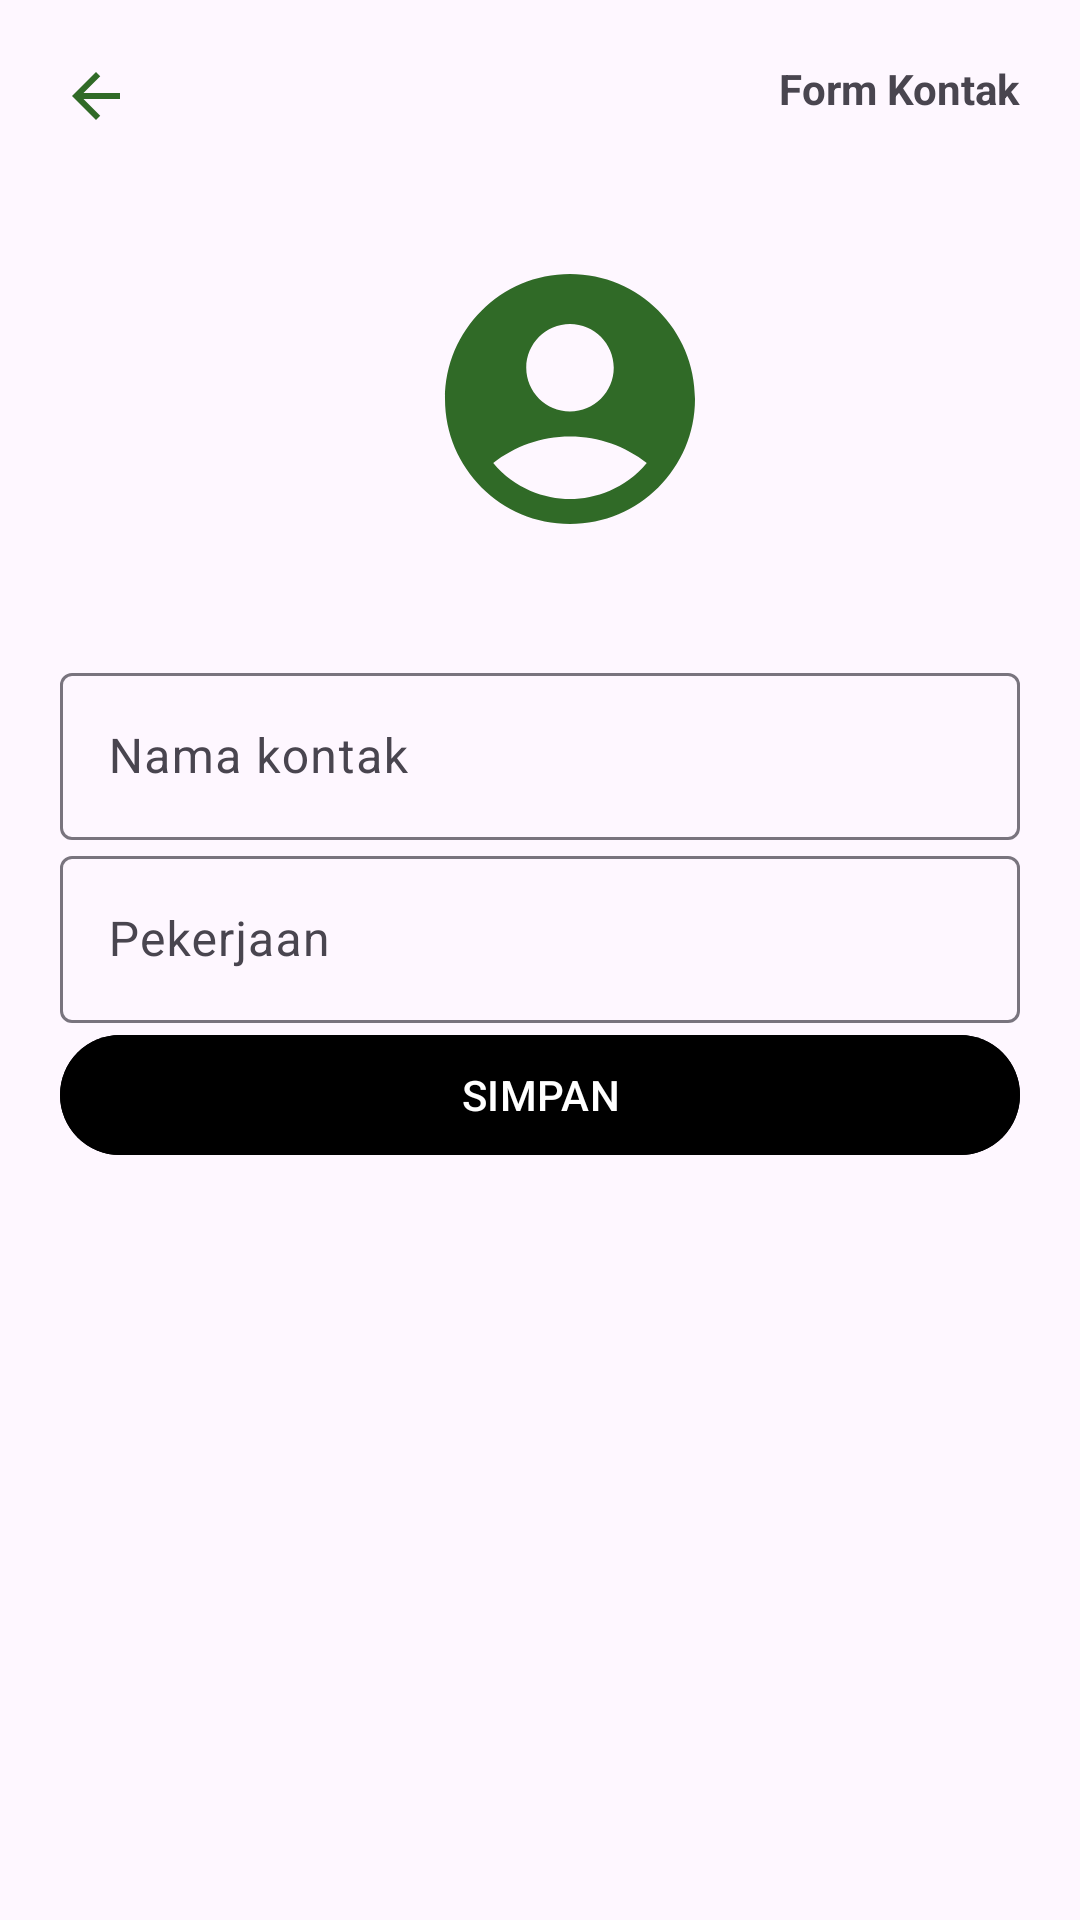

Android layout source for this screen:
<!-- AndroidManifest.xml: application theme Theme.EnigmacampApp -->
<!-- res/layout/fragment_form_contact.xml -->
<?xml version="1.0" encoding="utf-8"?>
<androidx.constraintlayout.widget.ConstraintLayout xmlns:android="http://schemas.android.com/apk/res/android"
    xmlns:app="http://schemas.android.com/apk/res-auto"
    xmlns:tools="http://schemas.android.com/tools"
    android:id="@+id/frameLayout11"
    android:layout_width="match_parent"
    android:layout_height="match_parent"
    tools:context=".presentation.home.screen.FormContactFragment">

    <ImageView
        android:id="@+id/back_to_contact_list"
        android:layout_width="wrap_content"
        android:layout_height="wrap_content"
        app:layout_constraintStart_toStartOf="parent"
        app:layout_constraintTop_toTopOf="parent"
        android:background="@drawable/ic_back_menu"
        android:layout_marginTop="20dp"
        android:layout_marginStart="20dp"
        android:contentDescription="Back Menu Icon"/>

    <TextView
        android:id="@+id/tv_form_contact"
        android:layout_width="wrap_content"
        android:layout_height="wrap_content"
        android:text="Form Kontak"
        android:textSize="14sp"
        android:textStyle="bold"
        android:layout_marginTop="20dp"
        android:layout_marginEnd="20dp"
        app:layout_constraintEnd_toEndOf="parent"
        app:layout_constraintTop_toTopOf="parent" />

    <ImageView
        android:id="@+id/iv_contact_image"
        android:layout_width="100dp"
        android:layout_height="100dp"
        app:layout_constraintStart_toStartOf="parent"
        app:layout_constraintEnd_toEndOf="parent"
        app:layout_constraintTop_toTopOf="parent"
        android:background="@drawable/ic_account_circle_contact"
        android:layout_marginTop="83dp"
        android:layout_marginStart="20dp"
        android:contentDescription="Back Menu Icon"/>

    <com.google.android.material.textfield.TextInputLayout
        android:id="@+id/te_contact_name_field"
        android:layout_width="match_parent"
        android:layout_height="wrap_content"
        app:layout_constraintStart_toStartOf="parent"
        app:layout_constraintEnd_toEndOf="parent"
        android:layout_marginStart="20dp"
        android:layout_marginEnd="20dp"
        android:layout_marginTop="36dp"
        android:hint="Nama kontak"
        app:layout_constraintTop_toBottomOf="@id/iv_contact_image">

        <com.google.android.material.textfield.TextInputEditText
            android:id="@+id/te_contact_name"
            android:layout_width="match_parent"
            android:layout_height="wrap_content"/>
    </com.google.android.material.textfield.TextInputLayout>

    <com.google.android.material.textfield.TextInputLayout
        android:id="@+id/te_contact_job_field"
        android:layout_width="match_parent"
        android:layout_height="wrap_content"
        app:layout_constraintStart_toStartOf="parent"
        app:layout_constraintEnd_toEndOf="parent"
        android:layout_marginStart="20dp"
        android:layout_marginEnd="20dp"
        android:hint="Pekerjaan"
        app:layout_constraintTop_toBottomOf="@id/te_contact_name_field">

        <com.google.android.material.textfield.TextInputEditText
            android:id="@+id/te_contact_job"
            android:layout_width="match_parent"
            android:layout_height="wrap_content"/>
    </com.google.android.material.textfield.TextInputLayout>

    <com.google.android.material.button.MaterialButton
        android:id="@+id/btn_save"
        android:layout_width="match_parent"
        android:layout_height="wrap_content"
        android:backgroundTint="@color/black"
        app:layout_constraintStart_toStartOf="parent"
        app:layout_constraintEnd_toEndOf="parent"
        android:layout_marginStart="20dp"
        android:layout_marginEnd="20dp"
        android:text="SIMPAN"
        android:textColor="@color/white"
        app:layout_constraintTop_toBottomOf="@id/te_contact_job_field"/>

</androidx.constraintlayout.widget.ConstraintLayout>
<!-- resources referenced by this layout -->
<resources>
  <color name="black">#FF000000</color>
  <color name="white">#FFFFFFFF</color>
  <!-- drawable ic_account_circle_contact (drawable) -->
  <vector xmlns:android="http://schemas.android.com/apk/res/android" android:height="24dp" android:tint="#306A27" android:viewportHeight="24" android:viewportWidth="24" android:width="24dp">
        
      <path android:fillColor="@android:color/white" android:pathData="M12,2C6.48,2 2,6.48 2,12s4.48,10 10,10s10,-4.48 10,-10S17.52,2 12,2zM12,6c1.93,0 3.5,1.57 3.5,3.5S13.93,13 12,13s-3.5,-1.57 -3.5,-3.5S10.07,6 12,6zM12,20c-2.03,0 -4.43,-0.82 -6.14,-2.88C7.55,15.8 9.68,15 12,15s4.45,0.8 6.14,2.12C16.43,19.18 14.03,20 12,20z"/>
      
  </vector>
  <!-- drawable ic_back_menu (drawable) -->
  <vector xmlns:android="http://schemas.android.com/apk/res/android" android:autoMirrored="true" android:height="24dp" android:tint="#306A27" android:viewportHeight="24" android:viewportWidth="24" android:width="24dp">
        
      <path android:fillColor="@android:color/white" android:pathData="M20,11H7.83l5.59,-5.59L12,4l-8,8 8,8 1.41,-1.41L7.83,13H20v-2z"/>
      
  </vector>
  <style name="Theme.EnigmacampApp" parent="Base.Theme.EnigmacampApp" />
  <style name="Base.Theme.EnigmacampApp" parent="Theme.Material3.DayNight.NoActionBar">
          
          
          
          <item name="colorPrimary">@color/primaryColor</item>
          <item name="colorPrimaryVariant">@color/primaryLightColor</item>
          <item name="colorOnPrimary">@color/white</item>
          
          <item name="colorSecondary">@color/secondaryColor</item>
          <item name="colorSecondaryVariant">@color/secondaryLightColor</item>
          <item name="colorOnSecondary">@color/black</item>
          
      </style>
  <color name="primaryColor">#0d47a1</color>
  <color name="primaryLightColor">#5472d3</color>
  <color name="secondaryColor">#1976d2</color>
  <color name="secondaryLightColor">#63a4ff</color>
</resources>
